The GitHub repository giuseppefusco9/denoising_ae_unet contains a labelled image folder "dataset_minSize" with 2 categories: clean image, wm img. Examples follow, each with its label.

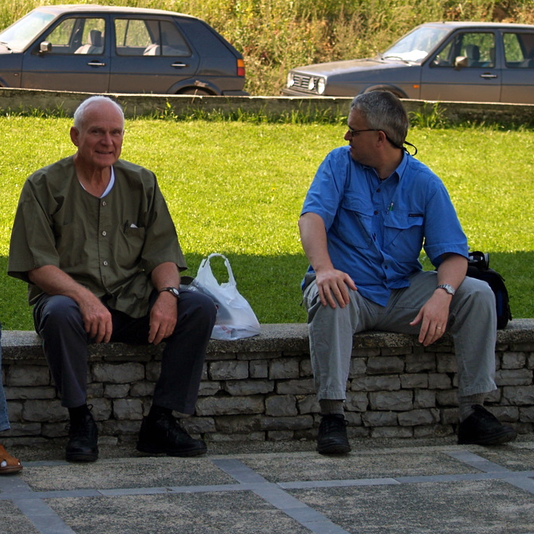
Label: clean image

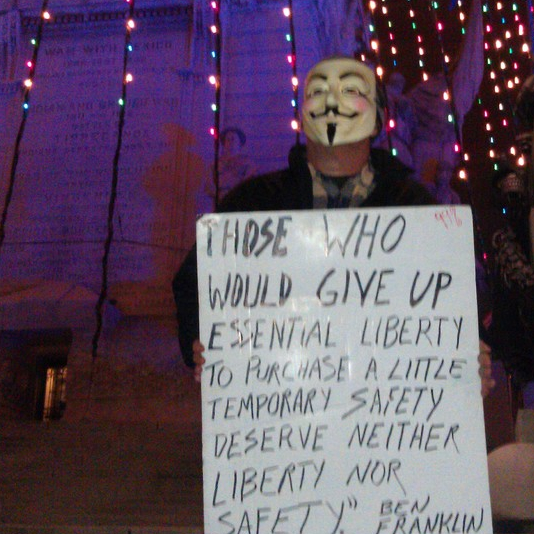
Label: wm img

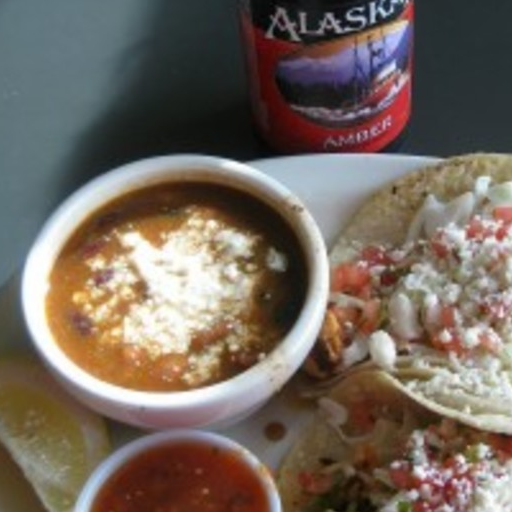
Label: clean image

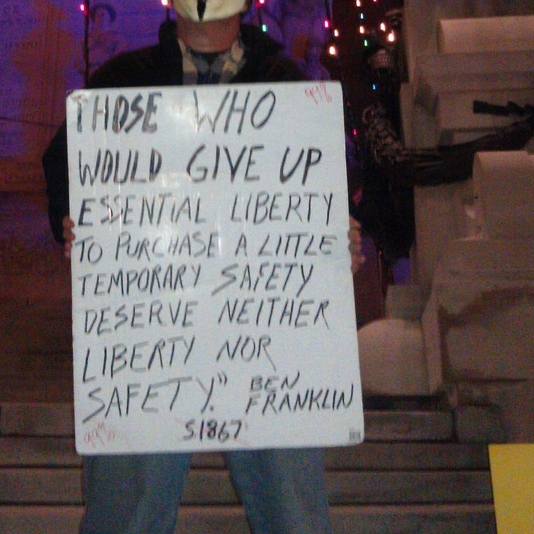
Label: wm img

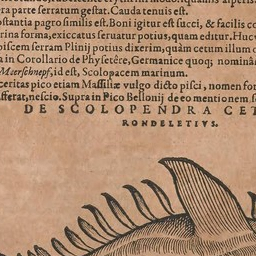
Label: wm img

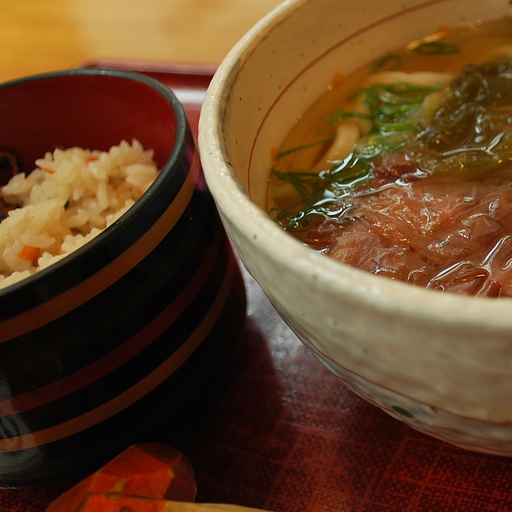
Label: clean image
